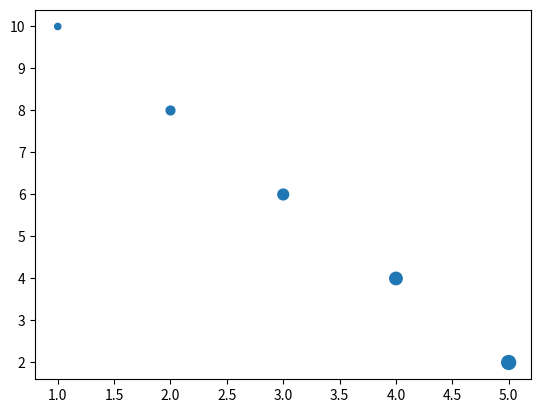

This chart was generated by the following Python code:
import matplotlib.pyplot as plt

x = [1, 2, 3, 4, 5]
y = [10, 8, 6, 4, 2]
size = [20, 40, 60, 80, 100]

plt.scatter(x, y, s=size)
plt.show()